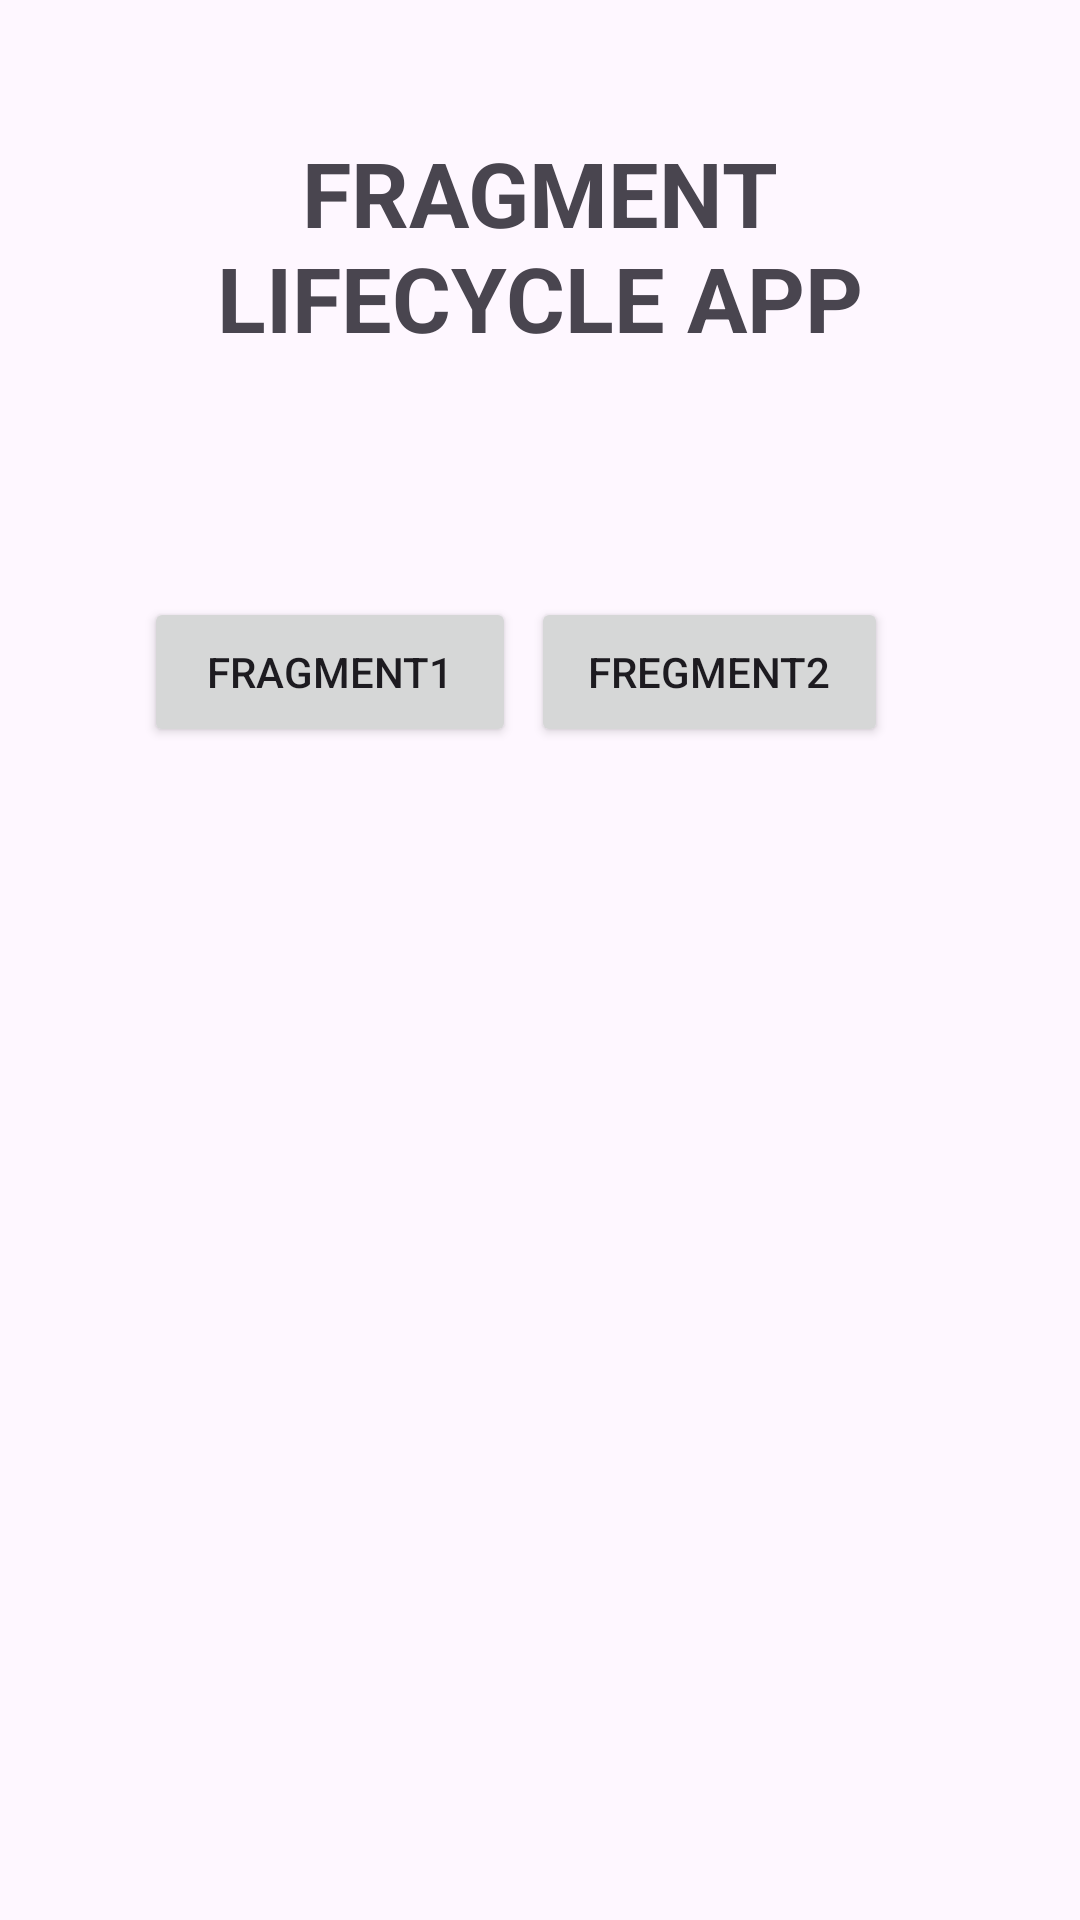

Layout XML and referenced resources for this Android screen:
<!-- AndroidManifest.xml: application theme Theme.FragmentLifecycleApp -->
<!-- res/layout/activity_main.xml -->
<?xml version="1.0" encoding="utf-8"?>
<androidx.constraintlayout.widget.ConstraintLayout xmlns:android="http://schemas.android.com/apk/res/android"
    xmlns:app="http://schemas.android.com/apk/res-auto"
    xmlns:tools="http://schemas.android.com/tools"
    android:layout_width="match_parent"
    android:layout_height="match_parent"
    tools:context=".MainActivity">

    <TextView
        android:id="@+id/textView"
        android:layout_width="280dp"
        android:layout_height="75dp"
        android:layout_marginTop="44dp"
        android:gravity="center"
        android:text="FRAGMENT LIFECYCLE APP"
        android:textSize="30sp"
        android:textStyle="bold"
        app:layout_constraintEnd_toEndOf="parent"
        app:layout_constraintHorizontal_bias="0.496"
        app:layout_constraintStart_toStartOf="parent"
        app:layout_constraintTop_toTopOf="parent" />

    <Button
        android:id="@+id/frame1btn"
        android:layout_width="124dp"
        android:layout_height="50dp"
        android:layout_marginStart="48dp"
        android:layout_marginTop="80dp"
        android:text="Fragment1"
        app:layout_constraintStart_toStartOf="parent"
        app:layout_constraintTop_toBottomOf="@+id/textView" />

    <Button
        android:id="@+id/frame2btn"
        android:layout_width="119dp"
        android:layout_height="50dp"
        android:layout_marginTop="80dp"
        android:layout_marginEnd="64dp"
        android:text="Fregment2"
        app:layout_constraintEnd_toEndOf="parent"
        app:layout_constraintTop_toBottomOf="@+id/textView" />

    <androidx.constraintlayout.widget.ConstraintLayout
        android:layout_width="341dp"
        android:layout_height="465dp"
        app:layout_constraintBottom_toBottomOf="parent"
        app:layout_constraintEnd_toEndOf="parent"
        app:layout_constraintStart_toStartOf="parent"
        app:layout_constraintTop_toBottomOf="@+id/textView"
        app:layout_constraintVertical_bias="0.755">

        <FrameLayout
            android:id="@+id/frame1"
            android:layout_width="231dp"
            android:layout_height="365dp"
            app:layout_constraintBottom_toBottomOf="parent"
            app:layout_constraintEnd_toEndOf="parent"
            app:layout_constraintStart_toStartOf="parent"
            app:layout_constraintTop_toTopOf="parent"
            app:layout_constraintVertical_bias="0.65">

        </FrameLayout>

    </androidx.constraintlayout.widget.ConstraintLayout>

</androidx.constraintlayout.widget.ConstraintLayout>
<!-- resources referenced by this layout -->
<resources>
  <style name="Theme.FragmentLifecycleApp" parent="Base.Theme.FragmentLifecycleApp" />
  <style name="Base.Theme.FragmentLifecycleApp" parent="Theme.Material3.DayNight.NoActionBar">
          
          
      </style>
</resources>
